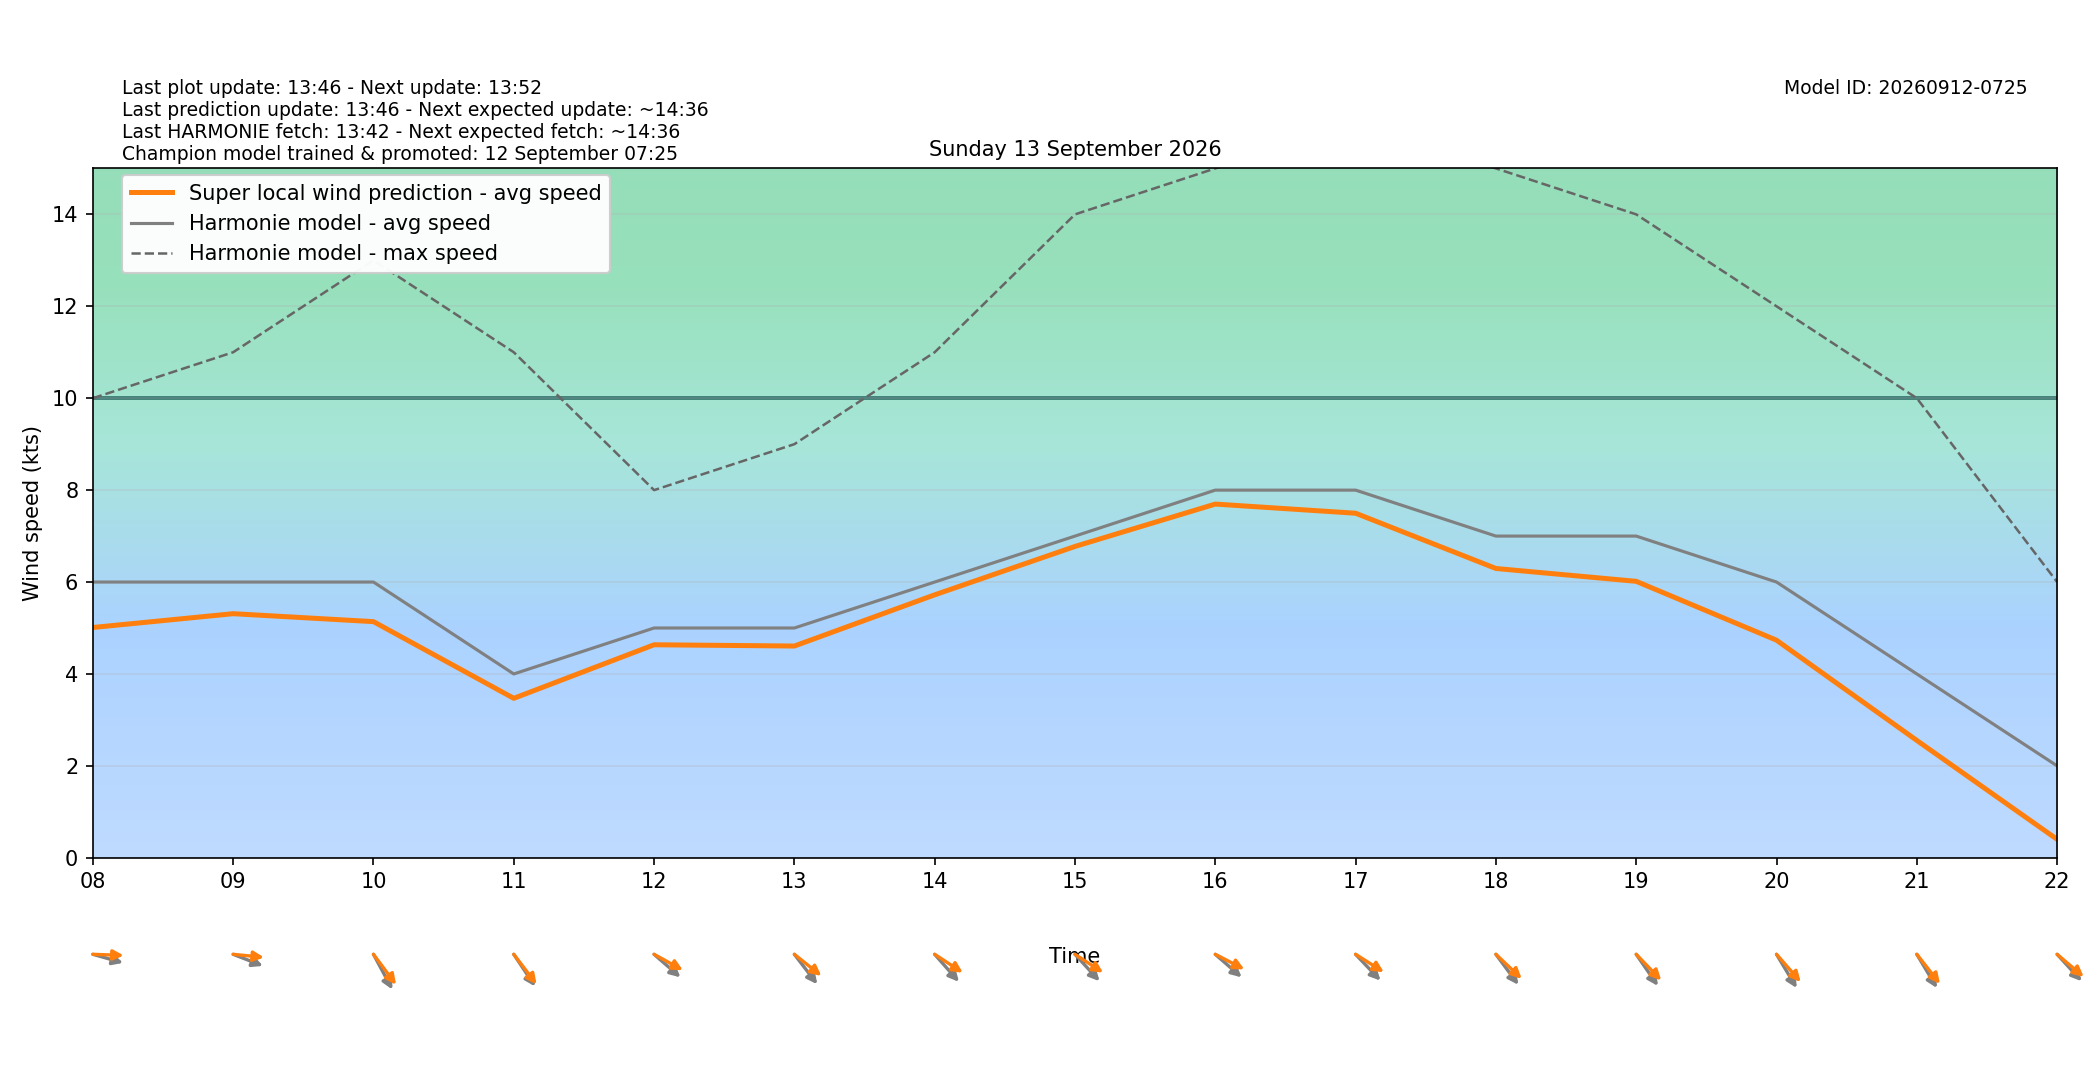

The data file committed next to this chart (first rows):
target_time_utc, target_time_local, hour_utc, hour_local, forecast_wind_speed, forecast_wind_min, forecast_wind_max, lstm_pred_wind_speed, delta_speed_lstm_minus_forecast, forecast_wind_dir_deg, lstm_pred_wind_dir_deg, delta_dir_lstm_minus_forecast
2026-09-12T22:00:00Z, 2026-09-13T00:00:00+0200, 22, 00, 11.0, 11.0, 19.0, 9.351, -1.649, 235.0, 229.4, -5.565
2026-09-12T23:00:00Z, 2026-09-13T01:00:00+0200, 23, 01, 12.0, 12.0, 21.0, 10.16, -1.835, 242.0, 236.7, -5.331
2026-09-13T00:00:00Z, 2026-09-13T02:00:00+0200, 00, 02, 10.0, 10.0, 21.0, 8.732, -1.268, 246.0, 239.6, -6.363
2026-09-13T01:00:00Z, 2026-09-13T03:00:00+0200, 01, 03, 10.0, 10.0, 21.0, 8.7, -1.3, 250.0, 243.8, -6.154
2026-09-13T02:00:00Z, 2026-09-13T04:00:00+0200, 02, 04, 9.0, 9.0, 18.0, 7.683, -1.317, 259.0, 252.3, -6.652
2026-09-13T03:00:00Z, 2026-09-13T05:00:00+0200, 03, 05, 8.0, 8.0, 16.0, 6.7, -1.3, 276.0, 269.2, -6.812
2026-09-13T04:00:00Z, 2026-09-13T06:00:00+0200, 04, 06, 7.0, 7.0, 15.0, 5.98, -1.02, 277.0, 270.4, -6.629
2026-09-13T05:00:00Z, 2026-09-13T07:00:00+0200, 05, 07, 6.0, 6.0, 12.0, 5.147, -0.853, 272.0, 264, -7.994
2026-09-13T06:00:00Z, 2026-09-13T08:00:00+0200, 06, 08, 6.0, 6.0, 10.0, 5.011, -0.9889, 281.0, 271.4, -9.572
2026-09-13T07:00:00Z, 2026-09-13T09:00:00+0200, 07, 09, 6.0, 6.0, 11.0, 5.311, -0.6887, 285.0, 273.9, -11.07
2026-09-13T08:00:00Z, 2026-09-13T10:00:00+0200, 08, 10, 6.0, 6.0, 13.0, 5.138, -0.8617, 322.0, 312.9, -9.137
2026-09-13T09:00:00Z, 2026-09-13T11:00:00+0200, 09, 11, 4.0, 4.0, 11.0, 3.47, -0.5301, 316.0, 312.2, -3.78
2026-09-13T10:00:00Z, 2026-09-13T12:00:00+0200, 10, 12, 5.0, 5.0, 8.0, 4.635, -0.3648, 301.0, 290.8, -10.17
2026-09-13T11:00:00Z, 2026-09-13T13:00:00+0200, 11, 13, 5.0, 5.0, 9.0, 4.608, -0.3921, 312.0, 298.9, -13.12
2026-09-13T12:00:00Z, 2026-09-13T14:00:00+0200, 12, 14, 6.0, 6.0, 11.0, 5.722, -0.2783, 308.0, 294.3, -13.74
2026-09-13T13:00:00Z, 2026-09-13T15:00:00+0200, 13, 15, 7.0, 7.0, 14.0, 6.775, -0.2254, 307.0, 294.2, -12.81
2026-09-13T14:00:00Z, 2026-09-13T16:00:00+0200, 14, 16, 8.0, 8.0, 15.0, 7.696, -0.3037, 301.0, 289.6, -11.38
2026-09-13T15:00:00Z, 2026-09-13T17:00:00+0200, 15, 17, 8.0, 8.0, 16.0, 7.497, -0.5028, 306.0, 293.6, -12.45
2026-09-13T16:00:00Z, 2026-09-13T18:00:00+0200, 16, 18, 7.0, 7.0, 15.0, 6.295, -0.705, 313.0, 303.2, -9.771
2026-09-13T17:00:00Z, 2026-09-13T19:00:00+0200, 17, 19, 7.0, 7.0, 14.0, 6.016, -0.9845, 315.0, 305.7, -9.334
2026-09-13T18:00:00Z, 2026-09-13T20:00:00+0200, 18, 20, 6.0, 6.0, 12.0, 4.735, -1.265, 319.0, 308.3, -10.7
2026-09-13T19:00:00Z, 2026-09-13T21:00:00+0200, 19, 21, 4.0, 4.0, 10.0, 2.554, -1.446, 319.0, 311.3, -7.661
2026-09-13T20:00:00Z, 2026-09-13T22:00:00+0200, 20, 22, 2.0, 2.0, 6.0, 0.4013, -1.599, 307.0, 300.4, -6.6
2026-09-13T21:00:00Z, 2026-09-13T23:00:00+0200, 21, 23, 1.0, 1.0, 4.0, 0.0, -1.0, 304.0, 295.8, -8.228
